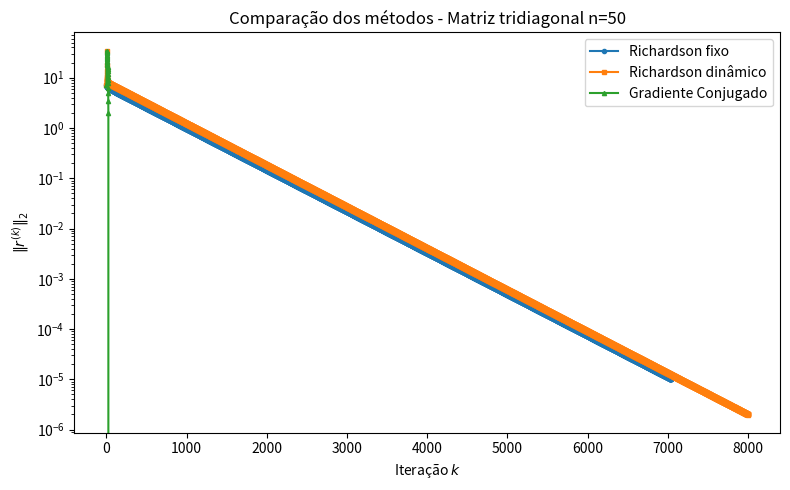

The script that saved this image:
import numpy as np
import matplotlib.pyplot as plt

# ============================================================
# Problema
# ============================================================

n = 50

# Matriz tridiagonal:
# -1 na diagonal inferior
#  2 na diagonal principal
# -1 na diagonal superior

A = 2 * np.eye(n) - np.eye(n, k=1) - np.eye(n, k=-1)

# Vetor b
b = np.ones(n)

# Solução exata
x_exato = np.linalg.solve(A, b)


# ============================================================
# Richardson estacionário
# ============================================================

def richardson(A, b, alpha=None, tol=1e-6, max_iter=10000):

    n = len(b)

    if alpha is None:
        autovalores = np.linalg.eigvalsh(A)

        lam_min = autovalores.min()
        lam_max = autovalores.max()

        alpha = 2.0 / (lam_min + lam_max)

        print(f"[Richardson] lambda_min = {lam_min:.6f}")
        print(f"[Richardson] lambda_max = {lam_max:.6f}")
        print(f"[Richardson] alpha_opt = {alpha:.6f}")

    x = np.zeros(n)

    historico = [x.copy()]

    for k in range(max_iter):

        r = b - A @ x

        x_novo = x + alpha * r

        historico.append(x_novo.copy())

        erro = np.max(np.abs(x_novo - x))

        if erro < tol:
            return x_novo, k + 1, True, np.array(historico)

        x = x_novo

    return x, max_iter, False, np.array(historico)


# ============================================================
# Richardson dinâmico / Gradiente
# ============================================================

def richardson_dinamico(A, b, tol=1e-6, max_iter=10000):

    n = len(b)

    x = np.zeros(n)

    historico = [x.copy()]

    for k in range(max_iter):

        r = b - A @ x

        rTr = r @ r
        rAr = r @ (A @ r)

        if rAr == 0:
            return x, k, True, np.array(historico)

        alpha_k = rTr / rAr

        x_novo = x + alpha_k * r

        historico.append(x_novo.copy())

        erro = np.linalg.norm(x_novo - x)

        if erro < tol:
            return x_novo, k + 1, True, np.array(historico)

        x = x_novo

    return x, max_iter, False, np.array(historico)


# ============================================================
# Gradiente Conjugado
# ============================================================

def gradiente_conjugado(A, b, x0=None, tol=1e-10, max_iter=None):

    n = len(b)

    if max_iter is None:
        max_iter = n

    x = np.zeros(n) if x0 is None else x0.copy()

    r = b - A @ x

    p = r.copy()

    historico = [x.copy()]

    residuos = [np.linalg.norm(r)]

    for k in range(max_iter):

        Ap = A @ p

        rTr = r @ r
        pAp = p @ Ap

        alpha = rTr / pAp

        x = x + alpha * p

        r = r - alpha * Ap

        historico.append(x.copy())

        residuos.append(np.linalg.norm(r))

        if np.linalg.norm(r) < tol:
            return x, k + 1, True, np.array(historico), residuos

        beta = (r @ r) / rTr

        p = r + beta * p

    return x, max_iter, False, np.array(historico), residuos


# ============================================================
# Executando os métodos
# ============================================================

sol_r, it_r, conv_r, hist_r = richardson(
    A, b, tol=1e-6
)

sol_g, it_g, conv_g, hist_g = richardson_dinamico(
    A, b, tol=1e-6
)

sol_cg, it_cg, conv_cg, hist_cg, res_cg = gradiente_conjugado(
    A, b, tol=1e-10
)


# ============================================================
# Resultados
# ============================================================

print("\n================ RESULTADOS ================\n")

print("n =", n)

print("\nPrimeiros valores da solução exata:")
print(x_exato[:10])

print("\nRichardson fixo:")
print("Iterações =", it_r)
print("Convergiu =", conv_r)
print("Erro =", np.linalg.norm(sol_r - x_exato))

print("\nRichardson dinâmico:")
print("Iterações =", it_g)
print("Convergiu =", conv_g)
print("Erro =", np.linalg.norm(sol_g - x_exato))

print("\nGradiente Conjugado:")
print("Iterações =", it_cg)
print("Convergiu =", conv_cg)
print("Erro =", np.linalg.norm(sol_cg - x_exato))


# ============================================================
# Resíduos
# ============================================================

res_r = [
    np.linalg.norm(b - A @ x)
    for x in hist_r
]

res_g = [
    np.linalg.norm(b - A @ x)
    for x in hist_g
]

res_cg_plot = [
    np.linalg.norm(b - A @ x)
    for x in hist_cg
]


# ============================================================
# Gráfico
# ============================================================

plt.figure(figsize=(8, 5))

plt.semilogy(
    res_r,
    'o-',
    label='Richardson fixo',
    markersize=3
)

plt.semilogy(
    res_g,
    's-',
    label='Richardson dinâmico',
    markersize=3
)

plt.semilogy(
    res_cg_plot,
    '^-',
    label='Gradiente Conjugado',
    markersize=3
)

plt.xlabel('Iteração $k$')
plt.ylabel(r'$\|r^{(k)}\|_2$')
plt.title('Comparação dos métodos - Matriz tridiagonal n=50')

plt.legend()
plt.tight_layout()
plt.show()
